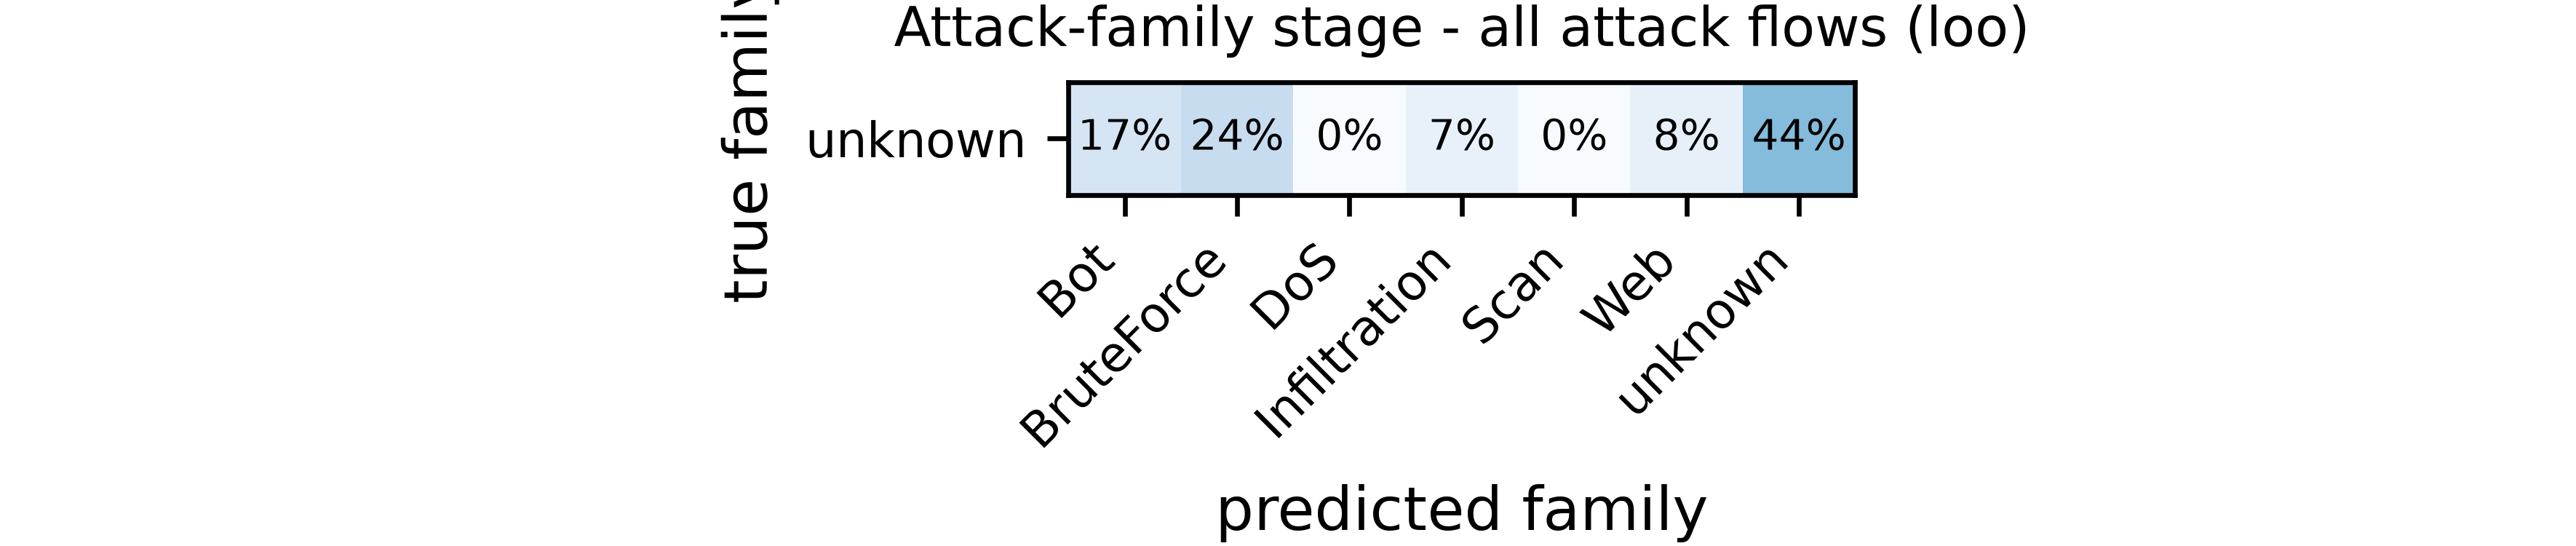

The data file committed next to this chart (first rows):
true, Bot, BruteForce, DoS, Infiltration, Scan, Web, unknown
unknown, 26993, 39157, 140, 12219, 430, 13034, 71187
